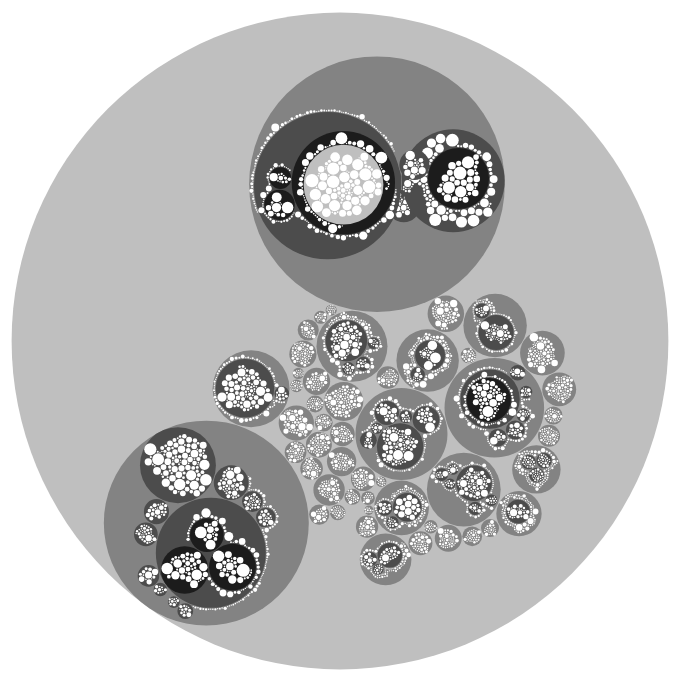
D3 v3 page, settled after 360 driven frames (6 s of simulated time); the page loaded 1 data file(s).


    queue() 
      .defer(d3.json, "data2.json")
      .await(drawAll);
      
    function drawAll(error, dataset) {
      ////////////////////////////////////////////////////////////// 
      ////////////////// Create Set-up variables  ////////////////// 
      ////////////////////////////////////////////////////////////// 

      var width = Math.max($("#chart").width(),350) - 20,
        height = (window.innerWidth < 768 ? width : window.innerHeight - 20);

      var mobileSize = (window.innerWidth < 768 ? true : false);

      var centerX = width/2,
        centerY = height/2;
      ////////////////////////////////////////////////////////////// 
      /////////////////////// Create SVG  /////////////////////// 
      ////////////////////////////////////////////////////////////// 
      
      //Create the visible canvas and context
      var canvas  = d3.select("#chart").append("canvas")
        .attr("id", "canvas")
        .attr("width", width)
        .attr("height", height);
      var context = canvas.node().getContext("2d");
        context.clearRect(0, 0, width, height);
      
      //Create a hidden canvas in which each circle will have a different color
      //We can use this to capture the clicked on circle
      var hiddenCanvas  = d3.select("#chart").append("canvas")
        .attr("id", "hiddenCanvas")
        .attr("width", width)
        .attr("height", height)
        .style("display","none"); 
      var hiddenContext = hiddenCanvas.node().getContext("2d");
        hiddenContext.clearRect(0, 0, width, height);

      //Create a custom element, that will not be attached to the DOM, to which we can bind the data
      var detachedContainer = document.createElement("custom");
      var dataContainer = d3.select(detachedContainer);

      ////////////////////////////////////////////////////////////// 
      /////////////////////// Create Scales  /////////////////////// 
      ////////////////////////////////////////////////////////////// 

      var colorCircle = d3.scale.ordinal()
          .domain([0,1,2,3])
          .range(['#bfbfbf','#838383','#4c4c4c','#1c1c1c']);

      var diameter = Math.min(width*0.9, height*0.9);
      var pack = d3.layout.pack()
        .padding(1)
        .size([diameter, diameter])
        .value(function(d) { return d.size; })
        .sort(function(d) { return d.ID; });

      ////////////////////////////////////////////////////////////// 
      ////////////////// Create Circle Packing /////////////////////
      ////////////////////////////////////////////////////////////// 

      var nodes = pack.nodes(dataset),
        root = dataset,
        focus = dataset;    
      
      //Dataset to swtich between color of a circle (in the hidden canvas) and the node data  
      var colToCircle = {};
      
      //Create the circle packing as if it was a normal D3 thing
      var dataBinding = dataContainer.selectAll(".node")
        .data(nodes)
        .enter().append("circle")
        .attr("id", function(d,i) { return "nodeCircle_"+i; })
        .attr("class", function(d,i) { return d.parent ? d.children ? "node" : "node node--leaf" : "node node--root"; })
        .attr("r", function(d) { return d.r; })
        .attr("cx", 0)
        .attr("cy", 0)
        .attr("fill", function(d) { return d.children ? colorCircle(d.depth) : "white"; });
        //.attr("transform", function(d) { return "translate(" + (d.x - v[0]) * k + "," + (d.y - v[1]) * k + ")"; });;

      var text = dataContainer.selectAll("text")
        .data(nodes)
        .enter().append("text")
        .attr("class", "label")
        .style("fill-opacity", function(d) { 1})
        .style("display", function(d) { "inline"})
        .text(function(d) { return d.name; });
      
      //First zoom to get the circles to the right location
      zoomToCanvas(root);
      
      ////////////////////////////////////////////////////////////// 
      ///////////////// Canvas draw function ///////////////////////
      ////////////////////////////////////////////////////////////// 
      
      //The draw function of the canvas that gets called on each frame
      function drawCanvas(chosenContext, hidden) {

        //Clear canvas
        chosenContext.fillStyle = "#fff";
        chosenContext.rect(0,0,canvas.attr("width"),canvas.attr("height"));
        chosenContext.fill();
        
        //Select our dummy nodes and draw the data to canvas.
        var elements = dataContainer.selectAll(".node");
        elements.each(function(d) {
          
        var node = d3.select(this);

        //If the hidden canvas was send into this function
        //and it does not yet have a color, generate a unique one
        if(hidden) {
          if(node.attr("color") === null) {
            // If we have never drawn the node to the hidden canvas get a new color for it and put it in the dictionary.
            node.attr("color", genColor());
            colToCircle[node.attr("color")] = node;
          }//if
          // On the hidden canvas each rectangle gets a unique color.
          chosenContext.fillStyle = node.attr("color");
        } else {
          chosenContext.fillStyle = node.attr("fill");
        }//else
        
        //Draw each circle
        chosenContext.beginPath();
        chosenContext.arc((centerX + +node.attr("cx")), (centerY + +node.attr("cy")), node.attr("r"), 0,  2 * Math.PI, true);
        chosenContext.fill();
        chosenContext.closePath();
        
        })
      }//function drawCanvas

      ////////////////////////////////////////////////////////////// 
      /////////////////// Click functionality ////////////////////// 
      ////////////////////////////////////////////////////////////// 
      
      // Listen for clicks on the main canvas
      document.getElementById("canvas").addEventListener("click", function(e){
        // We actually only need to draw the hidden canvas when there is an interaction. 
        // This sketch can draw it on each loop, but that is only for demonstration.
        drawCanvas(hiddenContext, true);

        //Figure out where the mouse click occurred.
        var mouseX = e.layerX;
        var mouseY = e.layerY;

        // Get the corresponding pixel color on the hidden canvas and look up the node in our map.
        // This will return that pixel's color
        var col = hiddenContext.getImageData(mouseX, mouseY, 1, 1).data;
        //Our map uses these rgb strings as keys to nodes.
        var colString = "rgb(" + col[0] + "," + col[1] + ","+ col[2] + ")";
        var node = colToCircle[colString];

        if(node) {
        chosen = dataContainer.selectAll("#"+node.attr("id"))[0][0].__data__;
        //Zoom to the clicked on node
        if (focus !== chosen) zoomToCanvas(chosen); else zoomToCanvas(root);
        }//if
      });

      ////////////////////////////////////////////////////////////// 
      ///////////////////// Zoom Function //////////////////////////
      ////////////////////////////////////////////////////////////// 

      //Zoom into the clicked on circle
      //Use the dataContainer to do the transition on
      //The canvas will continuously redraw whatever happens to these circles
      function zoomToCanvas(d) {
        focus = d;
        var v = [focus.x, focus.y, focus.r * 2.05],
          k = diameter / v[2]; 
          
        dataContainer.selectAll(".node")
          .transition().duration(2000)
          .attr("cx", function(d) { return (d.x - v[0]) * k; })
          .attr("cy", function(d) { return (d.y - v[1]) * k; })
          .attr("r", function(d) { return d.r * k; });

      }//function zoomToCanvas
      
      ////////////////////////////////////////////////////////////// 
      //////////////////// Other Functions /////////////////////////
      ////////////////////////////////////////////////////////////// 
      
      //Generates the next color in the sequence, going from 0,0,0 to 255,255,255.
      //From: https://bocoup.com/weblog/2d-picking-in-canvas
      var nextCol = 1;
      function genColor(){
        var ret = [];
        // via http://stackoverflow.com/a/15804183
        if(nextCol < 16777215){
          ret.push(nextCol & 0xff); // R
          ret.push((nextCol & 0xff00) >> 8); // G 
          ret.push((nextCol & 0xff0000) >> 16); // B

          nextCol += 100; // This is exagerated for this example and would ordinarily be 1.
        }
        var col = "rgb(" + ret.join(',') + ")";
        return col;
      }//function genColor

      ////////////////////////////////////////////////////////////// 
      /////////////////////// Initiate ///////////////////////////// 
      ////////////////////////////////////////////////////////////// 
      
      //d3.timer(function() { drawCanvas(context) });
      function animate() {
        drawCanvas(context);
        window.requestAnimationFrame(animate);
      }
      window.requestAnimationFrame(animate);

    }//drawAll
  

### data: data2.json
{
 "name": "reddit",
 "children": [
  {
   "name": "whatsthisbug",
   "children": [
    "{... 2 keys}",
    "{... 2 keys}",
    "{... 2 keys}",
    "{... 2 keys}",
    "{... 2 keys}",
    "{... 2 keys}",
    "{... 2 keys}",
    "{... 2 keys}",
    "... 35 more items"
   ]
  },
  {
   "name": "buildapc",
   "children": [
    "{... 2 keys}",
    "{... 2 keys}",
    "{... 2 keys}",
    "{... 2 keys}",
    "{... 2 keys}",
    "{... 2 keys}",
    "{... 2 keys}",
    "{... 2 keys}",
    "... 151 more items"
   ]
  },
  {
   "name": "TrueReddit",
   "children": [
    "{... 2 keys}",
    "{... 2 keys}",
    "{... 2 keys}",
    "{... 2 keys}",
    "{... 2 keys}",
    "{... 2 keys}",
    "{... 2 keys}",
    "{... 2 keys}",
    "... 90 more items"
   ]
  },
  {
   "name": "Piracy",
   "children": [
    "{... 2 keys}",
    "{... 2 keys}",
    "{... 2 keys}",
    "{... 2 keys}",
    "{... 2 keys}",
    "{... 2 keys}",
    "{... 2 keys}",
    "{... 2 keys}",
    "... 24 more items"
   ]
  },
  {
   "name": "redditrequest",
   "children": [
    "{... 2 keys}",
    "{... 2 keys}",
    "{... 2 keys}",
    "{... 2 keys}",
    "{... 2 keys}",
    "{... 2 keys}",
    "{... 2 keys}",
    "{... 2 keys}",
    "... 50 more items"
   ]
  },
  {
   "name": "nintendo",
   "children": [
    "{... 2 keys}",
    "{... 2 keys}",
    "{... 2 keys}",
    "{... 2 keys}",
    "{... 2 keys}",
    "{... 2 keys}",
    "{... 2 keys}",
    "{... 2 keys}",
    "... 47 more items"
   ]
  },
  {
   "name": "xboxone",
   "children": [
    "{... 2 keys}",
    "{... 2 keys}",
    "{... 2 keys}",
    "{... 2 keys}",
    "{... 2 keys}",
    "{... 2 keys}",
    "{... 2 keys}",
    "{... 2 keys}",
    "... 39 more items"
   ]
  },
  {
   "name": "Colorization",
   "children": [
    "{... 2 keys}",
    "{... 2 keys}",
    "{... 2 keys}",
    "{... 2 keys}",
    "{... 2 keys}",
    "{... 2 keys}",
    "{... 2 keys}",
    "{... 2 keys}",
    "... 6 more items"
   ]
  },
  "... 42 more items"
 ]
}